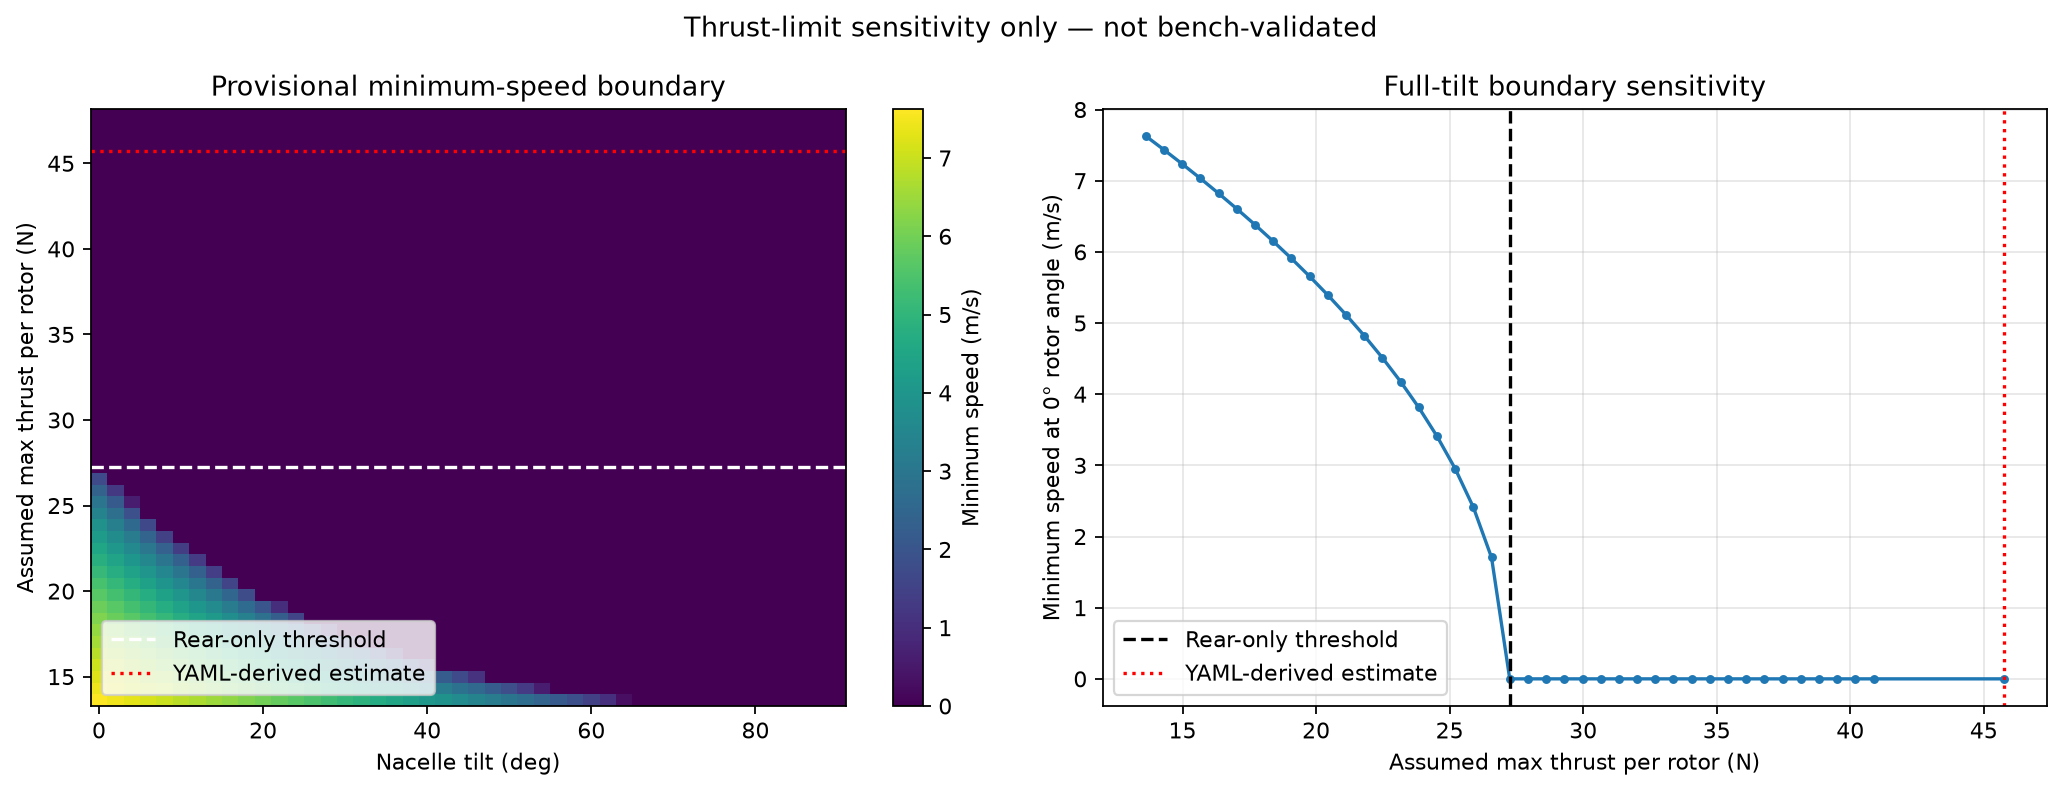

The table this chart was drawn from, first rows:
max_thrust_per_rotor_n, tilt_deg, minimum_speed_mps, vertical_margin_at_zero_speed_n, envelope_feasible
1.362500000000000000e+01, 9.000000000000000000e+01, 0.000000000000000000e+00, 2.725000000000001421e+00, 1.000000000000000000e+00
1.362500000000000000e+01, 8.800000000000000000e+01, 0.000000000000000000e+00, 2.708400036270354860e+00, 1.000000000000000000e+00
1.362500000000000000e+01, 8.600000000000000000e+01, 0.000000000000000000e+00, 2.658620369580205534e+00, 1.000000000000000000e+00
1.362500000000000000e+01, 8.400000000000000000e+01, 0.000000000000000000e+00, 2.575721648785446405e+00, 1.000000000000000000e+00
1.362500000000000000e+01, 8.200000000000000000e+01, 0.000000000000000000e+00, 2.459804873207794174e+00, 1.000000000000000000e+00
1.362500000000000000e+01, 8.000000000000000000e+01, 0.000000000000000000e+00, 2.311011269582671446e+00, 1.000000000000000000e+00
1.362500000000000000e+01, 7.800000000000000000e+01, 0.000000000000000000e+00, 2.129522119996202889e+00, 1.000000000000000000e+00
1.362500000000000000e+01, 7.600000000000000000e+01, 0.000000000000000000e+00, 1.915558541020907057e+00, 1.000000000000000000e+00
1.362500000000000000e+01, 7.400000000000000000e+01, 0.000000000000000000e+00, 1.669381214319187734e+00, 1.000000000000000000e+00
1.362500000000000000e+01, 7.200000000000000000e+01, 0.000000000000000000e+00, 1.391290069042931066e+00, 1.000000000000000000e+00
1.362500000000000000e+01, 7.000000000000000000e+01, 0.000000000000000000e+00, 1.081623916415999531e+00, 1.000000000000000000e+00
1.362500000000000000e+01, 6.800000000000000000e+01, 0.000000000000000000e+00, 7.407600369449554023e-01, 1.000000000000000000e+00
1.362500000000000000e+01, 6.600000000000000000e+01, 0.000000000000000000e+00, 3.691137207608718995e-01, 1.000000000000000000e+00
1.362500000000000000e+01, 6.400000000000000000e+01, 2.791906007864964345e-01, -3.286223834769685936e-02, 1.000000000000000000e+00
1.362500000000000000e+01, 6.200000000000000000e+01, 1.049852586625138695e+00, -4.646780945942410312e-01, 1.000000000000000000e+00
1.362500000000000000e+01, 6.000000000000000000e+01, 1.481878605203822197e+00, -9.258077468740495419e-01, 1.000000000000000000e+00
1.362500000000000000e+01, 5.800000000000000000e+01, 1.832467199567790805e+00, -1.415689379737393949e+00, 1.000000000000000000e+00
1.362500000000000000e+01, 5.600000000000000000e+01, 2.141655966942689560e+00, -1.933726147875113099e+00, 1.000000000000000000e+00
1.362500000000000000e+01, 5.400000000000000000e+01, 2.425021625169297312e+00, -2.479286903282684307e+00, 1.000000000000000000e+00
1.362500000000000000e+01, 5.200000000000000000e+01, 2.690442018509424660e+00, -3.051706964216826634e+00, 1.000000000000000000e+00
1.362500000000000000e+01, 5.000000000000000000e+01, 2.942495741842549251e+00, -3.650288925007849627e+00, 1.000000000000000000e+00
1.362500000000000000e+01, 4.800000000000000000e+01, 3.184086820230682235e+00, -4.274303505741009701e+00, 1.000000000000000000e+00
1.362500000000000000e+01, 4.600000000000000000e+01, 3.417171053866782771e+00, -4.922990440771755516e+00, 1.000000000000000000e+00
1.362500000000000000e+01, 4.400000000000000000e+01, 3.643124206180601288e+00, -5.595559404992322072e+00, 1.000000000000000000e+00
1.362500000000000000e+01, 4.200000000000000000e+01, 3.862946177101815426e+00, -6.291190976721118489e+00, 1.000000000000000000e+00
1.362500000000000000e+01, 4.000000000000000000e+01, 4.077382162383086595e+00, -7.009037636041803410e+00, 1.000000000000000000e+00
1.362500000000000000e+01, 3.800000000000000000e+01, 4.286998472868853938e+00, -7.748224797375812045e+00, 1.000000000000000000e+00
1.362500000000000000e+01, 3.600000000000000000e+01, 4.492232056902946802e+00, -8.507851875030105759e+00, 1.000000000000000000e+00
1.362500000000000000e+01, 3.400000000000000000e+01, 4.693424009294169252e+00, -9.286993380422153166e+00, 1.000000000000000000e+00
1.362500000000000000e+01, 3.200000000000000000e+01, 4.890842927281271457e+00, -1.008470004964517130e+01, 1.000000000000000000e+00
1.362500000000000000e+01, 3.000000000000000000e+01, 5.084701606447581845e+00, -1.089999999999999858e+01, 1.000000000000000000e+00
1.362500000000000000e+01, 2.800000000000000000e+01, 5.275169238945005112e+00, -1.173189991408447241e+01, 1.000000000000000000e+00
1.362500000000000000e+01, 2.600000000000000000e+01, 5.462380496938370911e+00, -1.257938624999763988e+01, 1.000000000000000000e+00
1.362500000000000000e+01, 2.400000000000000000e+01, 5.646442411020293761e+00, -1.344142647618444641e+01, 1.000000000000000000e+00
1.362500000000000000e+01, 2.200000000000000000e+01, 5.827439657068675061e+00, -1.431697032941639947e+01, 1.000000000000000000e+00
1.362500000000000000e+01, 2.000000000000000000e+01, 6.005438674374890873e+00, -1.520495109437552372e+01, 1.000000000000000000e+00
1.362500000000000000e+01, 1.800000000000000000e+01, 6.180490912201231701e+00, -1.610428690328268431e+01, 1.000000000000000000e+00
1.362500000000000000e+01, 1.600000000000000000e+01, 6.352635417283412522e+00, -1.701388205398677655e+01, 1.000000000000000000e+00
1.362500000000000000e+01, 1.400000000000000000e+01, 6.521900916670909432e+00, -1.793262834490905888e+01, 1.000000000000000000e+00
1.362500000000000000e+01, 1.200000000000000000e+01, 6.688307509682217322e+00, -1.885940642521605781e+01, 1.000000000000000000e+00
1.362500000000000000e+01, 1.000000000000000000e+01, 6.851868053916907897e+00, -1.979308715857614942e+01, 1.000000000000000000e+00
1.362500000000000000e+01, 8.000000000000000000e+00, 7.012589309496550349e+00, -2.073253299883821654e+01, 1.000000000000000000e+00
1.362500000000000000e+01, 6.000000000000000000e+00, 7.170472890546807143e+00, -2.167659937595644593e+01, 1.000000000000000000e+00
1.362500000000000000e+01, 4.000000000000000000e+00, 7.325516061732456841e+00, -2.262413609047258944e+01, 1.000000000000000000e+00
1.362500000000000000e+01, 2.000000000000000000e+00, 7.477712409288389317e+00, -2.357398871485684921e+01, 1.000000000000000000e+00
1.362500000000000000e+01, 0.000000000000000000e+00, 7.627052409671373212e+00, -2.452500000000000213e+01, 1.000000000000000000e+00
1.430625000000000036e+01, 9.000000000000000000e+01, 0.000000000000000000e+00, 5.313749999999998863e+00, 1.000000000000000000e+00
1.430625000000000036e+01, 8.800000000000000000e+01, 0.000000000000000000e+00, 5.296320038083877080e+00, 1.000000000000000000e+00
1.430625000000000036e+01, 8.600000000000000000e+01, 0.000000000000000000e+00, 5.244051388059219221e+00, 1.000000000000000000e+00
1.430625000000000036e+01, 8.400000000000000000e+01, 0.000000000000000000e+00, 5.157007731224716451e+00, 1.000000000000000000e+00
1.430625000000000036e+01, 8.200000000000000000e+01, 0.000000000000000000e+00, 5.035295116868176990e+00, 1.000000000000000000e+00
1.430625000000000036e+01, 8.000000000000000000e+01, 0.000000000000000000e+00, 4.879061833061804521e+00, 1.000000000000000000e+00
1.430625000000000036e+01, 7.800000000000000000e+01, 0.000000000000000000e+00, 4.688498225996013957e+00, 1.000000000000000000e+00
1.430625000000000036e+01, 7.600000000000000000e+01, 0.000000000000000000e+00, 4.463836468071946229e+00, 1.000000000000000000e+00
1.430625000000000036e+01, 7.400000000000000000e+01, 0.000000000000000000e+00, 4.205350275035151242e+00, 1.000000000000000000e+00
1.430625000000000036e+01, 7.200000000000000000e+01, 0.000000000000000000e+00, 3.913354572495080674e+00, 1.000000000000000000e+00
1.430625000000000036e+01, 7.000000000000000000e+01, 0.000000000000000000e+00, 3.588205112236799721e+00, 1.000000000000000000e+00
1.430625000000000036e+01, 6.800000000000000000e+01, 0.000000000000000000e+00, 3.230298038792206228e+00, 1.000000000000000000e+00
1.430625000000000036e+01, 6.600000000000000000e+01, 0.000000000000000000e+00, 2.840069406798917839e+00, 1.000000000000000000e+00
1.430625000000000036e+01, 6.400000000000000000e+01, 0.000000000000000000e+00, 2.417994649734914958e+00, 1.000000000000000000e+00
... 1,872 more rows
